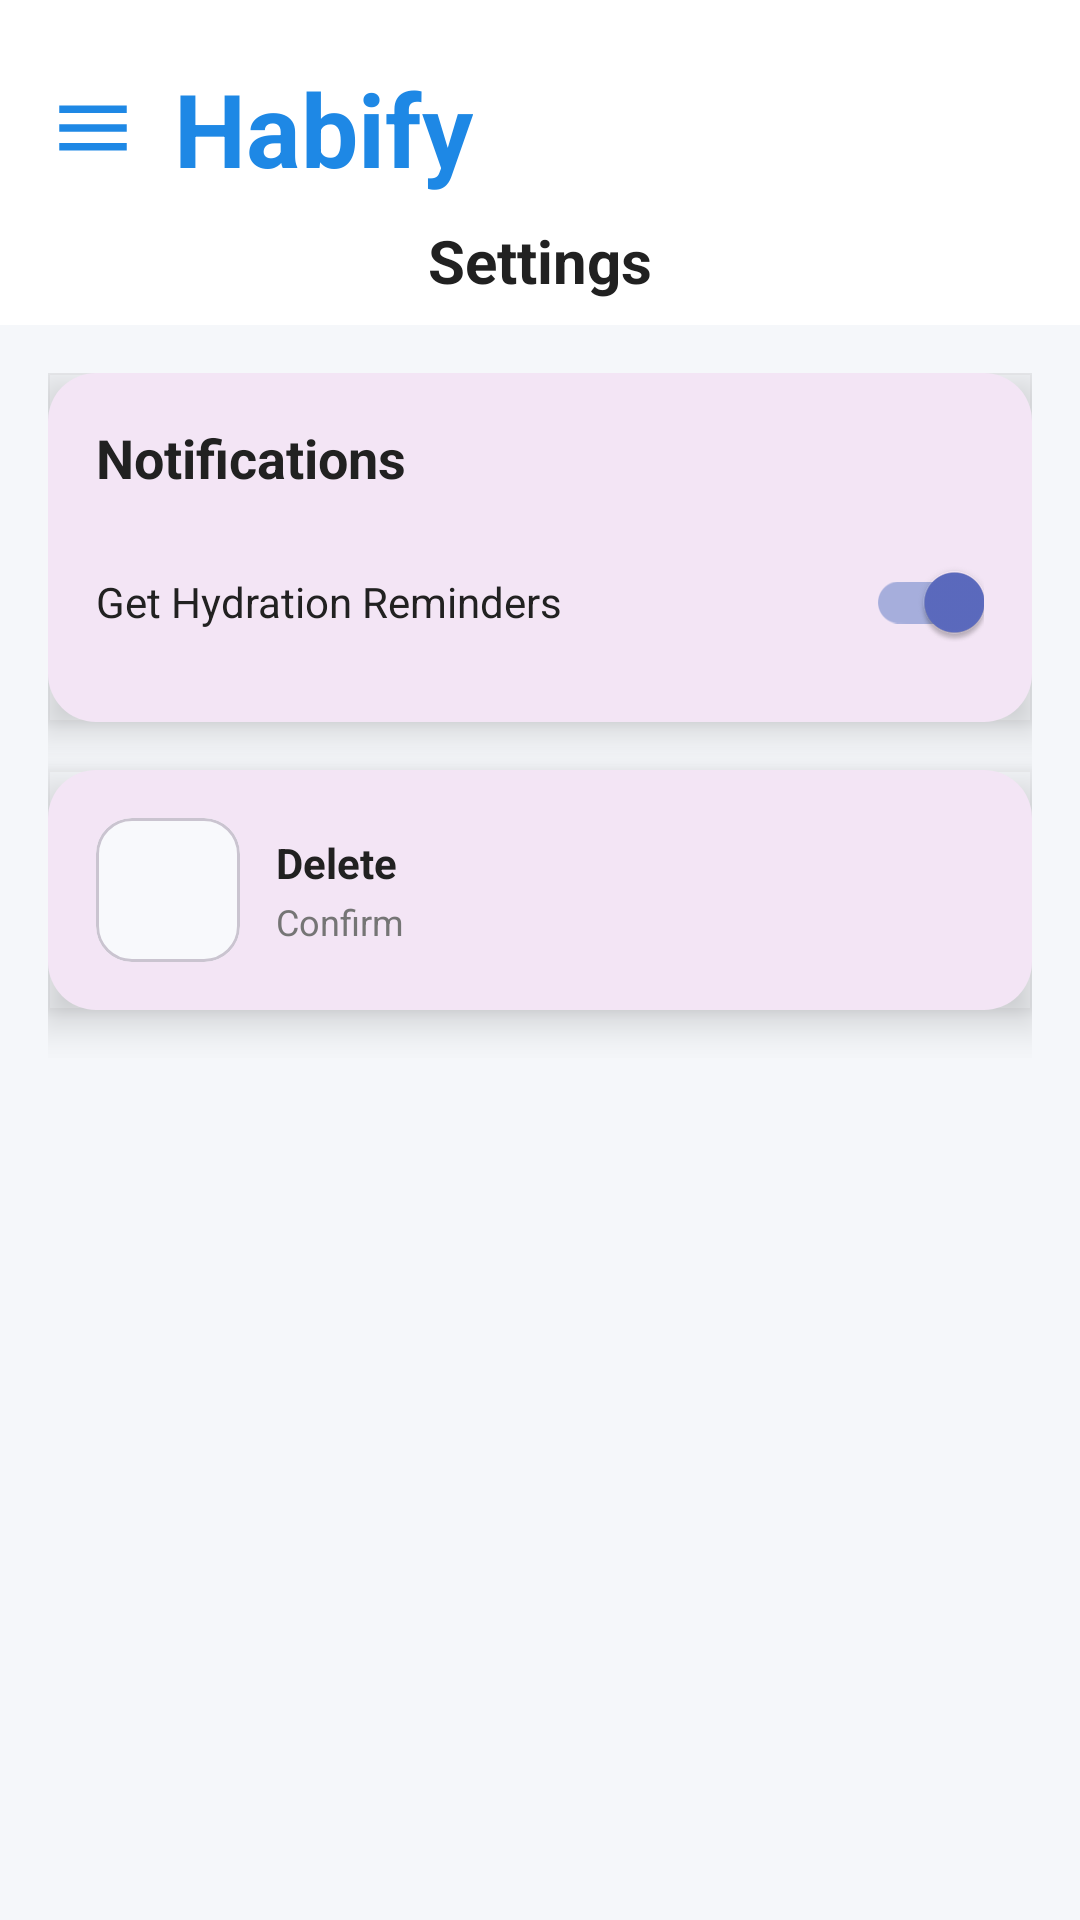

This screen was rendered from an Android layout file. Write that file and the resources it references.
<!-- AndroidManifest.xml: application theme Theme.Habify -->
<!-- res/layout/fragment_settings.xml -->
<?xml version="1.0" encoding="utf-8"?>
<androidx.core.widget.NestedScrollView xmlns:android="http://schemas.android.com/apk/res/android"
    xmlns:app="http://schemas.android.com/apk/res-auto"
    xmlns:tools="http://schemas.android.com/tools"
    android:layout_width="match_parent"
    android:layout_height="match_parent"
    android:background="@color/background"
    android:fillViewport="true"
    android:fitsSystemWindows="true">

    <LinearLayout
        android:layout_width="match_parent"
        android:layout_height="wrap_content"
        android:orientation="vertical">

        
        <LinearLayout
            android:layout_width="match_parent"
            android:layout_height="wrap_content"
            android:background="@color/surface"
            android:orientation="vertical"
            android:paddingTop="@dimen/spacing_small"
            android:paddingBottom="@dimen/spacing_small">

            
            <LinearLayout
                android:layout_width="match_parent"
                android:layout_height="wrap_content"
                android:orientation="horizontal"
                android:paddingTop="@dimen/spacing_medium"
                android:paddingStart="@dimen/spacing_large"
                android:paddingEnd="@dimen/spacing_large"
                android:paddingBottom="@dimen/spacing_small"
                android:gravity="center_vertical">

                <ImageView
                    android:id="@+id/iv_menu"
                    android:layout_width="@dimen/icon_size_menu"
                    android:layout_height="@dimen/icon_size_menu"
                    android:layout_marginEnd="@dimen/spacing_medium"
                    android:contentDescription="@string/menu_content_desc"
                    android:src="@drawable/ic_menu" />

                <TextView
                    android:layout_width="wrap_content"
                    android:layout_height="wrap_content"
                    android:text="@string/app_title_habify"
                    android:textColor="@color/primary"
                    android:textSize="@dimen/text_size_appbar_title"
                    android:textStyle="bold" />

            </LinearLayout>

            
            <TextView
                android:layout_width="match_parent"
                android:layout_height="wrap_content"
                android:text="@string/settings_title"
                android:textAlignment="center"
                android:textColor="@color/text_primary"
                android:textSize="@dimen/text_size_headline_medium"
                android:textStyle="bold"
                android:paddingStart="@dimen/spacing_large"
                android:paddingEnd="@dimen/spacing_large" />

        </LinearLayout>

        <LinearLayout
            android:layout_width="match_parent"
            android:layout_height="wrap_content"
            android:orientation="vertical"
            android:padding="@dimen/spacing_large">

            
            <com.google.android.material.card.MaterialCardView
                android:layout_width="match_parent"
                android:layout_height="wrap_content"
                android:layout_marginBottom="@dimen/spacing_large"
                app:cardCornerRadius="@dimen/card_corner_radius_large"
                app:cardElevation="@dimen/elevation_large"
                app:cardBackgroundColor="@color/card_settings"
                android:outlineProvider="bounds"
                android:stateListAnimator="@null"
                app:strokeWidth="@dimen/stroke_width_none">

                <LinearLayout
                    android:layout_width="match_parent"
                    android:layout_height="wrap_content"
                    android:orientation="vertical"
                    android:padding="@dimen/spacing_large">

                    <TextView
                        android:layout_width="wrap_content"
                        android:layout_height="wrap_content"
                        android:text="@string/notifications"
                        android:textColor="@color/text_primary"
                        android:textSize="@dimen/text_size_headline_small"
                        android:textStyle="bold" />

                    <LinearLayout
                        android:layout_width="match_parent"
                        android:layout_height="wrap_content"
                        android:layout_marginTop="@dimen/spacing_medium"
                        android:orientation="horizontal"
                        android:gravity="center_vertical">

                        <LinearLayout
                            android:layout_width="0dp"
                            android:layout_height="wrap_content"
                            android:layout_weight="1"
                            android:orientation="vertical">

                            <TextView
                                android:layout_width="wrap_content"
                                android:layout_height="wrap_content"
                                android:text="@string/hydration_reminders"
                                android:textColor="@color/text_primary"
                                android:textSize="@dimen/text_size_body_medium" />


                        </LinearLayout>

                        <com.google.android.material.switchmaterial.SwitchMaterial
                            android:id="@+id/switch_notifications"
                            android:layout_width="wrap_content"
                            android:layout_height="wrap_content"
                            android:checked="true"
                            app:thumbTint="@color/switch_thumb_color"
                            app:trackTint="@color/switch_track_color" />

                    </LinearLayout>

                </LinearLayout>

            </com.google.android.material.card.MaterialCardView>


            
            <com.google.android.material.card.MaterialCardView
                android:id="@+id/card_logout"
                android:layout_width="match_parent"
                android:layout_height="wrap_content"
                android:layout_marginBottom="@dimen/spacing_large"
                android:clickable="true"
                android:focusable="true"
                android:foreground="?attr/selectableItemBackground"
                app:cardCornerRadius="@dimen/card_corner_radius_large"
                app:cardElevation="@dimen/elevation_large"
                app:cardBackgroundColor="@color/card_settings"
                android:outlineProvider="bounds"
                android:stateListAnimator="@null"
                app:strokeWidth="@dimen/stroke_width_none">

                <LinearLayout
                    android:layout_width="match_parent"
                    android:layout_height="wrap_content"
                    android:orientation="horizontal"
                    android:padding="@dimen/spacing_large"
                    android:gravity="center_vertical">

                    <com.google.android.material.card.MaterialCardView
                        android:layout_width="wrap_content"
                        android:layout_height="wrap_content"
                        app:cardCornerRadius="@dimen/card_corner_radius_medium"
                        app:cardElevation="@dimen/elevation_none"
                        app:cardBackgroundColor="@color/surface_variant">

                            <ImageView
                                android:layout_width="@dimen/icon_size_large"
                                android:layout_height="@dimen/icon_size_large"
                            android:layout_margin="@dimen/spacing_medium"
                            android:src="@drawable/ic_logout"
                            app:tint="@color/error" />

                    </com.google.android.material.card.MaterialCardView>

                    <LinearLayout
                        android:layout_width="0dp"
                        android:layout_height="wrap_content"
                        android:layout_weight="1"
                        android:layout_marginStart="@dimen/spacing_medium"
                        android:orientation="vertical">

                        <TextView
                            android:layout_width="wrap_content"
                            android:layout_height="wrap_content"
                            android:text="@string/delete"
                            android:textColor="@color/text_primary"
                            android:textSize="@dimen/text_size_body_medium"
                            android:textStyle="bold" />

                        <TextView
                            android:layout_width="wrap_content"
                            android:layout_height="wrap_content"
                            android:layout_marginTop="@dimen/spacing_tiny"
                            android:text="@string/confirm"
                            android:textColor="@color/text_secondary"
                            android:textSize="@dimen/text_size_body_small" />

                    </LinearLayout>

                </LinearLayout>

            </com.google.android.material.card.MaterialCardView>


        </LinearLayout>

    </LinearLayout>

</androidx.core.widget.NestedScrollView>
<!-- resources referenced by this layout -->
<resources>
  <color name="background">#FFF5F7FA</color>
  <color name="card_settings">#FFF3E5F5</color>
  <color name="error">#FFEF5350</color>
  <color name="primary">#FF1E88E5</color>
  <color name="surface">#FFFFFFFF</color>
  <color name="surface_variant">#FFF8F9FC</color>
  <color name="text_primary">#FF212121</color>
  <color name="text_secondary">#FF757575</color>
  <dimen name="card_corner_radius_large">16dp</dimen>
  <dimen name="card_corner_radius_medium">12dp</dimen>
  <dimen name="elevation_large">8dp</dimen>
  <dimen name="elevation_none">0dp</dimen>
  <dimen name="icon_size_large">24dp</dimen>
  <dimen name="icon_size_menu">30dp</dimen>
  <dimen name="spacing_large">16dp</dimen>
  <dimen name="spacing_medium">12dp</dimen>
  <dimen name="spacing_small">8dp</dimen>
  <dimen name="spacing_tiny">2dp</dimen>
  <dimen name="stroke_width_none">0dp</dimen>
  <dimen name="text_size_appbar_title">34sp</dimen>
  <dimen name="text_size_body_medium">14sp</dimen>
  <dimen name="text_size_body_small">12sp</dimen>
  <dimen name="text_size_headline_medium">20sp</dimen>
  <dimen name="text_size_headline_small">18sp</dimen>
  <!-- drawable ic_menu (drawable) -->
  <?xml version="1.0" encoding="utf-8"?>
  <vector xmlns:android="http://schemas.android.com/apk/res/android"
      android:width="24dp"
      android:height="24dp"
      android:viewportWidth="24"
      android:viewportHeight="24"
  >
      <path
          android:fillColor="@color/primary"
          android:pathData="M3,18h18v-2L3,16v2zM3,13h18v-2L3,11v2zM3,6v2h18L21,6L3,6z" />
  </vector>
  <string name="app_title_habify">Habify</string>
  <string name="confirm">Confirm</string>
  <string name="delete">Delete</string>
  <string name="hydration_reminders">Get Hydration Reminders</string>
  <string name="menu_content_desc">Menu</string>
  <string name="notifications">Notifications</string>
  <string name="settings_title">Settings</string>
  <style name="Theme.Habify" parent="Base.Theme.Habify" />
  <color name="on_primary">#FFFFFFFF</color>
  <color name="primary_variant">#FF1565C0</color>
  <color name="secondary">#FF5C6BC0</color>
  <color name="on_secondary">#FFFFFFFF</color>
  <color name="secondary_variant">#FF3949AB</color>
  <color name="on_error">#FFFFFFFF</color>
  <style name="TextAppearance.Material3.HeadlineSmall" parent="TextAppearance.Material3.HeadlineSmall" />
  <style name="ShapeAppearance.Habify.Small" parent="ShapeAppearance.Material3.SmallComponent">
          <item name="cornerFamily">rounded</item>
          <item name="cornerSize">8dp</item>
      </style>
  <style name="ShapeAppearance.Habify.Medium" parent="ShapeAppearance.Material3.MediumComponent">
          <item name="cornerFamily">rounded</item>
          <item name="cornerSize">12dp</item>
      </style>
  <style name="ShapeAppearance.Habify.Large" parent="ShapeAppearance.Material3.LargeComponent">
          <item name="cornerFamily">rounded</item>
          <item name="cornerSize">16dp</item>
      </style>
</resources>
